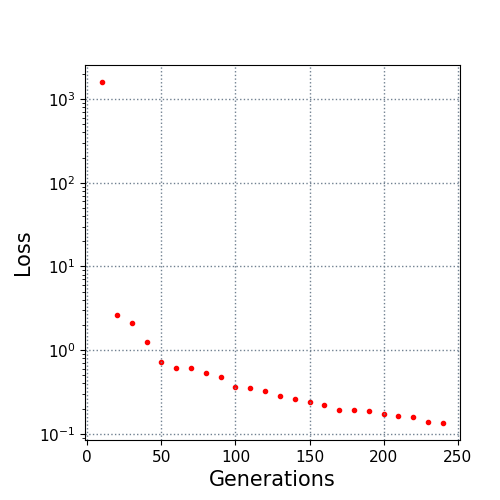

The data file committed next to this chart (first rows):
10.0, 1596.307554
20.0, 2.608
30.0, 2.127
40.0, 1.248
50.0, 0.7275
60.0, 0.6203
70.0, 0.6203
80.0, 0.5393
90.0, 0.4784
100.0, 0.3663
110.0, 0.3488
120.0, 0.3224
130.0, 0.2815
140.0, 0.2643
150.0, 0.2401
160.0, 0.2231
170.0, 0.1925
180.0, 0.1911
190.0, 0.187
200.0, 0.1733
210.0, 0.1655
220.0, 0.159
230.0, 0.1397
240.0, 0.135
